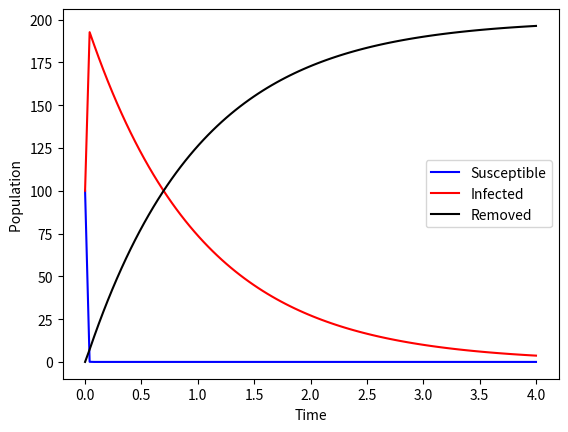

Recreate this plot in Python.
# This program aims to solve the coupled differential equations associated with an SIR model
import numpy as np
import matplotlib.pyplot as plt
from scipy.integrate import odeint

def SIR(variables, t):
    #Introduces the variables, Living, Zombie, and Deceased
    #D is not needed bit we include it for clarity, as we use its initial condition
    S, I, R= variables
    #Initiates the constants
    gamma =1
    delta = 1

    #Initiates the differential equations
    dSdt = -gamma*S*I
    dIdt = (gamma*S-delta)*I
    dRdt = delta*I

    return [dSdt, dIdt, dRdt]

# Set initial conditions
initial_conditions = [100, 100, 0]


# Define time points
t = np.linspace(0, 4, 100)

# Solve the equations
solution = odeint(SIR, initial_conditions, t)

# Plot the results
plt.plot(t, solution[:, 0], label='Susceptible', color='blue')
plt.plot(t, solution[:, 1], label='Infected', color='r')
plt.plot(t, solution[:, 2], label='Removed', color='black')
plt.xlabel('Time')
plt.ylabel('Population ')
plt.legend()
plt.savefig(r'C:\\Users\\<user>\Desktop\\Masters Project\\figures\\SIRplotoneone.png')
plt.show()
